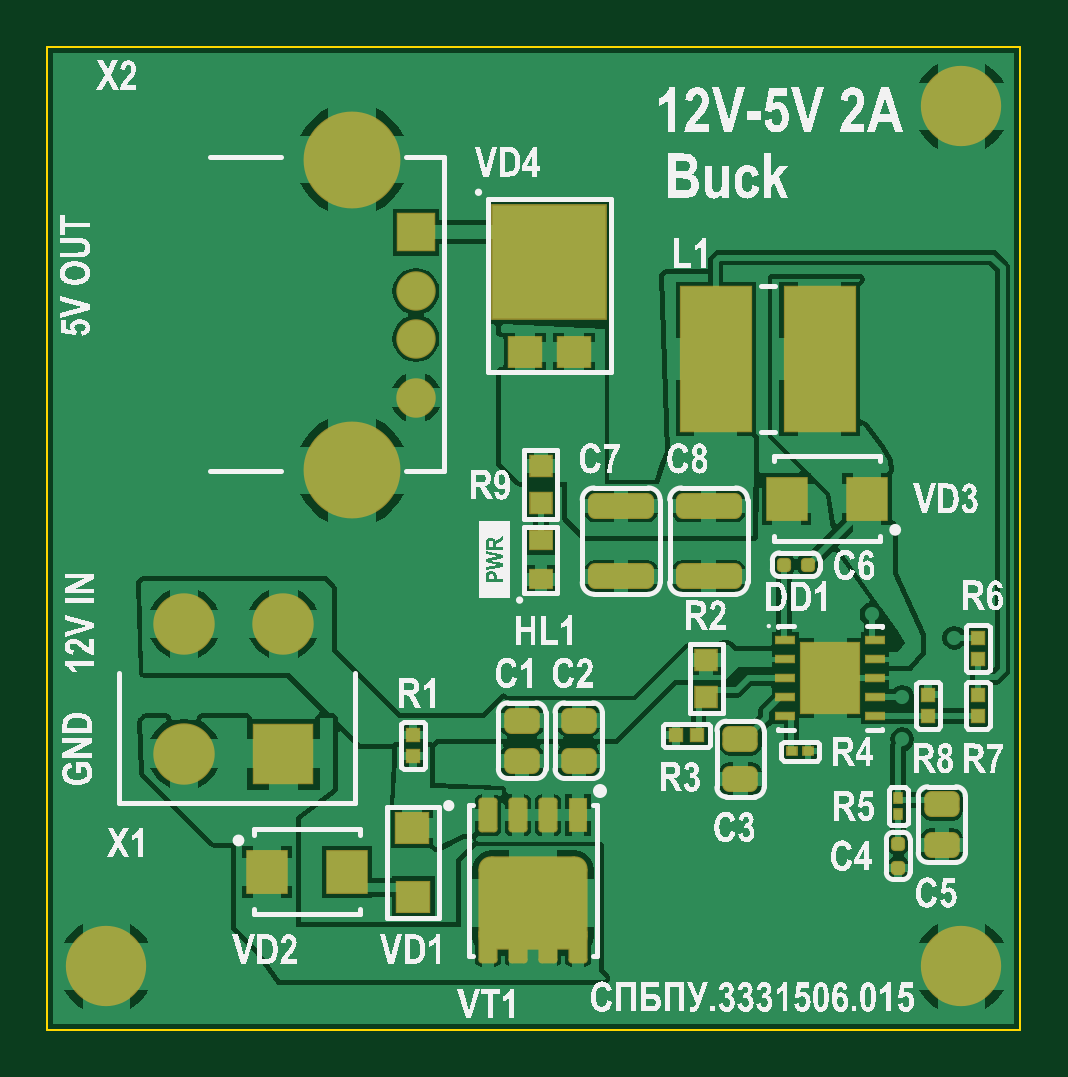
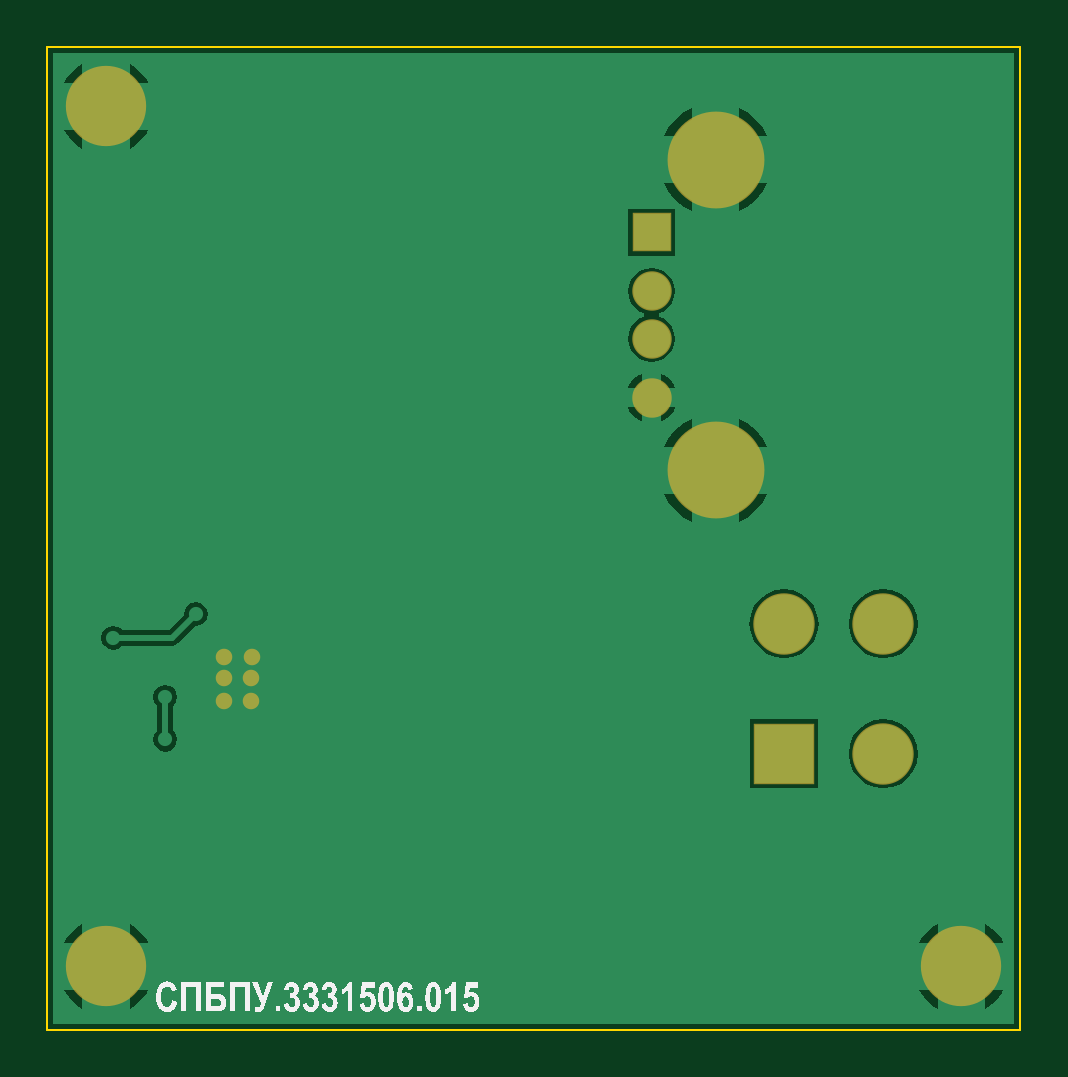
Circuit board: 7 layer files. Board 41.2 x 41.6 mm.
- bottom_copper: СПБПУ.[number-redacted][Понижающий преобразователь]_2021-01-18(04-02).GBL (9985 bytes)
- bottom_silk: СПБПУ.[number-redacted][Понижающий преобразователь]_2021-01-18(04-02).GBO (35431 bytes)
- bottom_mask: СПБПУ.[number-redacted][Понижающий преобразователь]_2021-01-18(04-02).GBS (652 bytes)
- outline: СПБПУ.[number-redacted][Понижающий преобразователь]_2021-01-18(04-02).GM1 (275 bytes)
- top_copper: СПБПУ.[number-redacted][Понижающий преобразователь]_2021-01-18(04-02).GTL (42129 bytes)
- top_silk: СПБПУ.[number-redacted][Понижающий преобразователь]_2021-01-18(04-02).GTO (204601 bytes)
- top_mask: СПБПУ.[number-redacted][Понижающий преобразователь]_2021-01-18(04-02).GTS (4388 bytes)

=== bottom_copper: СПБПУ.[number-redacted][Понижающий преобразователь]_2021-01-18(04-02).GBL (9985 bytes, source omitted) ===
=== bottom_silk: СПБПУ.[number-redacted][Понижающий преобразователь]_2021-01-18(04-02).GBO (35431 bytes, source omitted) ===
=== bottom_mask: СПБПУ.[number-redacted][Понижающий преобразователь]_2021-01-18(04-02).GBS ===
G04*
G04 #@! TF.GenerationSoftware,Altium Limited,Altium Designer,19.1.6 (110)*
G04*
G04 Layer_Color=16711935*
%FSLAX43Y43*%
%MOMM*%
G71*
G01*
G75*
%ADD35C,3.400*%
%ADD36R,1.670X1.670*%
%ADD37C,1.670*%
%ADD38C,4.100*%
%ADD39R,2.600X2.600*%
%ADD40C,2.600*%
%ADD69C,0.700*%
D35*
X96500Y94200D02*
D03*
Y57800D02*
D03*
X60300D02*
D03*
D36*
X73410Y88870D02*
D03*
D37*
Y86370D02*
D03*
Y84370D02*
D03*
Y81870D02*
D03*
D38*
X70700Y91940D02*
D03*
Y78800D02*
D03*
D39*
X67800Y66800D02*
D03*
D40*
X63600D02*
D03*
Y72300D02*
D03*
X67800D02*
D03*
D69*
X91525Y69025D02*
D03*
X90375D02*
D03*
X90350Y70000D02*
D03*
X91500D02*
D03*
Y70875D02*
D03*
X90325D02*
D03*
M02*

=== outline: СПБПУ.[number-redacted][Понижающий преобразователь]_2021-01-18(04-02).GM1 ===
G04*
G04 #@! TF.GenerationSoftware,Altium Limited,Altium Designer,19.1.6 (110)*
G04*
G04 Layer_Color=16711935*
%FSLAX43Y43*%
%MOMM*%
G71*
G01*
G75*
%ADD10C,0.100*%
D10*
X99000Y96700D02*
X99000Y55100D01*
X57800Y96700D02*
X99000D01*
X57800D02*
X57800Y55100D01*
X99000D01*
M02*

=== top_copper: СПБПУ.[number-redacted][Понижающий преобразователь]_2021-01-18(04-02).GTL (42129 bytes, source omitted) ===
=== top_silk: СПБПУ.[number-redacted][Понижающий преобразователь]_2021-01-18(04-02).GTO (204601 bytes, source omitted) ===
=== top_mask: СПБПУ.[number-redacted][Понижающий преобразователь]_2021-01-18(04-02).GTS (4388 bytes, source withheld) ===
